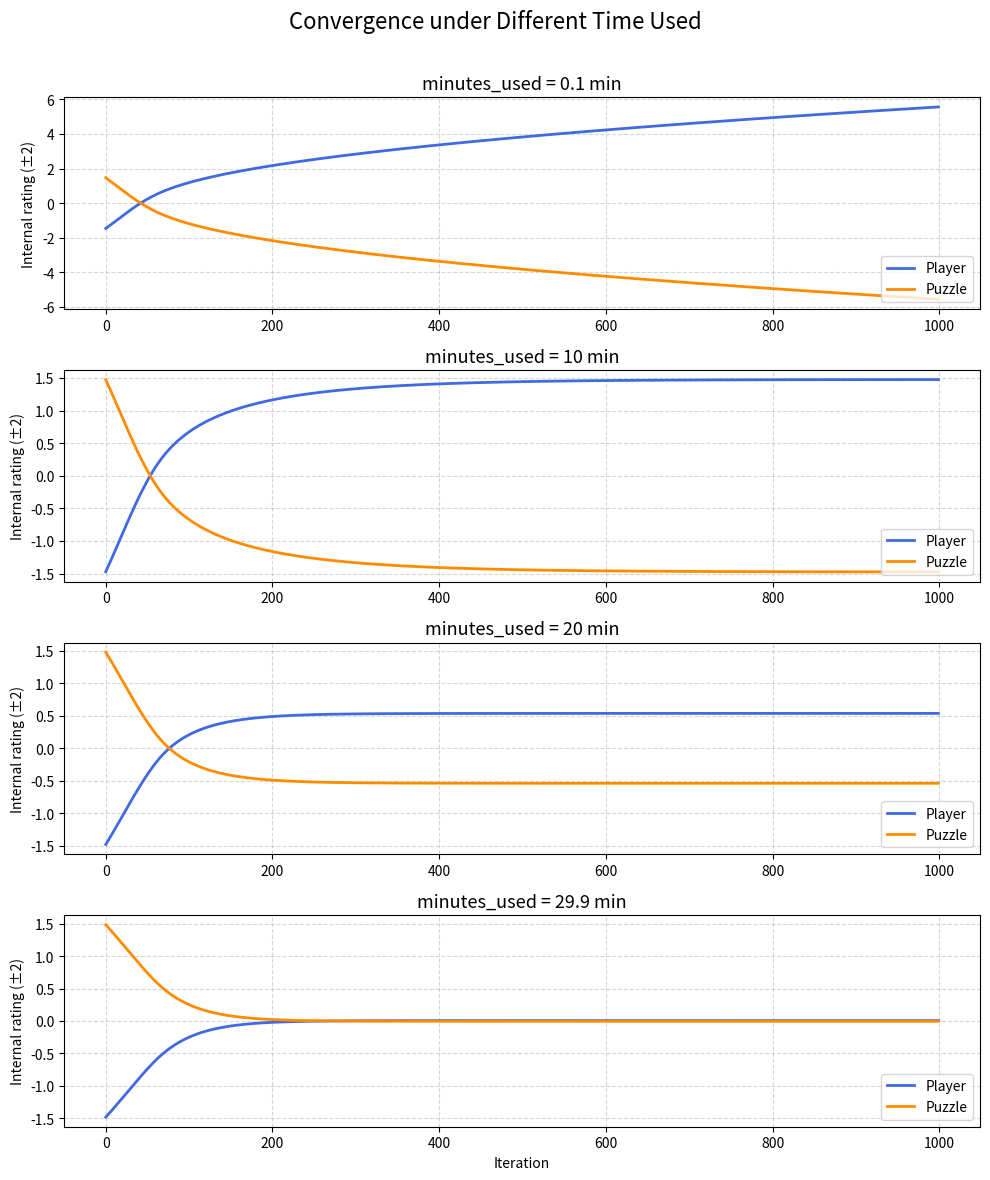

Here is the Python script that generated this plot:
import math

class testPlayer():
    def __init__(self, playerId, rating, lastPlay, uncertainty=0.5) -> None:
        self.playerId = playerId
        self.rating = rating # placeholder, not sure
        self.uncertainty = uncertainty
        self.lastPlayed = lastPlay

class testLandmark():
    def __init__(self, landmarkId, rating, lastAnswered, uncertainty=0.5) -> None:
        self.landmarkId = landmarkId
        self.rating = rating # placeholder, not sure
        self.uncertainty = uncertainty
        self.lastAnswered = lastAnswered


class testEloCalculator():
    def __init__(self, players, landmarks) -> None:
        self.players = players
        self.landmarks = landmarks

    def calculateElo(self, player:testPlayer, landmark:testLandmark, minutes_used, time_limit_minutes=20, correct=True, test_mode=True):
        """sumary_line
        
        q^_player = q_player + K_player(S_hshs - E(S_hshs))
        q^_riddle = q_riddle + K_riddle(E(S_hshs) - S_hshs)

        Keyword arguments:
        argument: description
        Return: return_description
        """
        
    
        K_player, K_riddle = self._dynamicK(player, landmark, test_mode)
        hshs, expectation = self._hshs(minutes_used *  60, player.rating, landmark.rating, time_limit_minutes * 60, correct)

        player.rating += K_player * (hshs - expectation)
        landmark.rating -= K_riddle * (hshs - expectation)

        return

    def _dynamicK(self, player: testPlayer, landmark:testLandmark, test_mode=True):
        """
        Glickman's K factor in CAP system calculates the rating uncertainty U of the player and the item 

        K_player = K(1 + K_+ * U_player - K_- * U_riddle)
        K_riddle = K(1 + K_+ * U_riddle - K_- * U_player)
        """
        
        K, K_plus, K_minus = 0.0075, 4, 0.5 

        player.uncertainty = self._updateUncertainty(player.uncertainty, test_mode)
        landmark.uncertainty = self._updateUncertainty(landmark.uncertainty, test_mode)

        K_player = K * (1 + K_plus * player.uncertainty - K_minus * landmark.uncertainty)
        K_riddle = K * (1 + K_plus * landmark.uncertainty - K_minus * player.uncertainty)
        
        return K_player, K_riddle
    
    def _updateUncertainty(self, current_U, day_since_last_play=30, test_mode=False):
        """
        
        Update uncertainty based on last interaction time and total sessions
        
        U = U - 1/40 + 1/30 * D

        Keyword arguments:
            current_U (float): Current uncertainty lev [0, 1]
            day_since_last_play (int): inactivity time 

        Return: 
            update uncertainty (float)
        """
        if test_mode:
            return current_U
        else:
            U_new = current_U - (1/40.0) + (1/30.0) * day_since_last_play
            return max(0, min(1, U_new))
        

    def _hshs(self, seconds_used, player_rating, landmark_rating, time_limit, correct):
        """
        Comupute High-Speed High-Stakes(HSHS) score and Expectation .

        HSHS: s_ij = (2 * x_ij - 1) * (a_i * d_i - a_i * t_ij)

        E(HSHS): a_i * d_i * (
            (e^ (2 * a_i * d_i) * (theta_j - beta_i) + 1)/
            (e^ (2 * a_i * d_i) * (theta_j - beta_i) - 1)
            ) - (1 / (theta_j - beta_i))
        
        Keyword arguments:
            time_limit(float): Max allowed seconds for the riddle(d_i)
            time_used(float): Actual response seconds(t_ij)
            correct(bool): Whether the answer is correct (x_ij) = 1 if correct else 0
            player_rating (float): Player's skill level (theta_j)
            landmark_rating (float): Landmark's difficulty level (beta_i)

        Return: 
            hshs (float) 
        """

        ### HSHS
        # discrimination a_i = 1 / d_i (d_i is time_limit)
        discrimination = self._discrimination(time_limit)
        
        # calculate (a_i * d_i - a_i * t_ij) = a_i * (d_i - t_ij)
        time_component = discrimination * (time_limit - seconds_used)
        
        # apply(2 * x_ij - 1) factor
        hshs = time_component if correct else -time_component

        ### Expectation
        delta = player_rating - landmark_rating
        if abs(delta) < 1e-6:
            delta = 1e-6

        weight_ability_difference = 2 * discrimination * time_limit * (delta)
        exp_term = math.exp(weight_ability_difference)
        expectation = discrimination * time_limit * ((exp_term + 1) / (exp_term - 1)) - (1 / delta)

        return hshs, expectation
    
    def _discrimination(self, time_limit, mode="default"):   
        
        """
        Allowing mode="default" and fallback 1/10, expandable for future work like "different judgement rate for different riddle types"
        """
        
        return 1.0/time_limit if mode == "default" else 1/10
        

# class testSession():
#     def __init__(self, player, landmark, minutes_used, minutes_limit = 20, is_correct=True) -> None:
#         self.player = player
#         self.landmark = landmark
#         self.time_limit_seconds = minutes_limit * 60
#         self.seconds_used = minutes_used * 60
#         self.correct = is_correct


if __name__ == "__main__":

    import matplotlib.pyplot as plt
     
    ### TEST 1 BENCHMARK
    
    ITERATIONS = 1000
    TIME_LIMIT_MINUTES = 30 # minutes   
    BENCHMARK_UNCERTAINTY = 0.5 # Glicko / CAP model uncertainty benchmark values
    TIME_USED_CASES    = [0.1, 10, 20, 29.9]
    CORRECT = True

    testPlayer1 = testPlayer("P1", rating=-1.5, lastPlay=None, uncertainty=BENCHMARK_UNCERTAINTY)
    testLandmark1 = testLandmark("L1", rating=1.5, lastAnswered=None, uncertainty=BENCHMARK_UNCERTAINTY)
    calculator = testEloCalculator([testPlayer1], [testLandmark1])

    results = []

    # ---- TESTING ----
    for minutes_used in TIME_USED_CASES:
        player   = testPlayer("P1", rating=-1.5, lastPlay=None, uncertainty=BENCHMARK_UNCERTAINTY)
        landmark = testLandmark("L1", rating= 1.5, lastAnswered=None, uncertainty=BENCHMARK_UNCERTAINTY)
        calc     = testEloCalculator([player], [landmark])

        p_hist, l_hist = [], []
        for _ in range(ITERATIONS):
            calc.calculateElo(player, landmark,
                            minutes_used=minutes_used,
                            time_limit_minutes=TIME_LIMIT_MINUTES,
                            correct=CORRECT,
                            test_mode=True)
            p_hist.append(player.rating)
            l_hist.append(landmark.rating)
        results.append((p_hist, l_hist, minutes_used))

    # ---- PLOT ----
    fig, axs = plt.subplots(len(TIME_USED_CASES), 1, figsize=(10, 12), sharex=True)

    for idx, (p_hist, l_hist, minutes_used) in enumerate(results):
        x_data = list(range(len(p_hist)))
        axs[idx].plot(x_data, p_hist, label="Player", color="royalblue", linewidth=2)
        axs[idx].plot(x_data, l_hist, label="Puzzle", color="darkorange", linewidth=2)
        axs[idx].set_title(f"minutes_used = {minutes_used} min", fontsize=13)
        axs[idx].set_ylabel("Internal rating (±2)")
        axs[idx].grid(True, linestyle='--', alpha=0.5)
        axs[idx].legend(loc="lower right")
        axs[idx].tick_params(axis='x', which='both', labelbottom=True)

    axs[-1].set_xlabel("Iteration")
    plt.suptitle("Convergence under Different Time Used", fontsize=16)
    plt.tight_layout(rect=[0, 0, 1, 0.97])
    plt.savefig("Convergence under Different Time Used.png", dpi=300, bbox_inches='tight')
    plt.show()

   


    
    